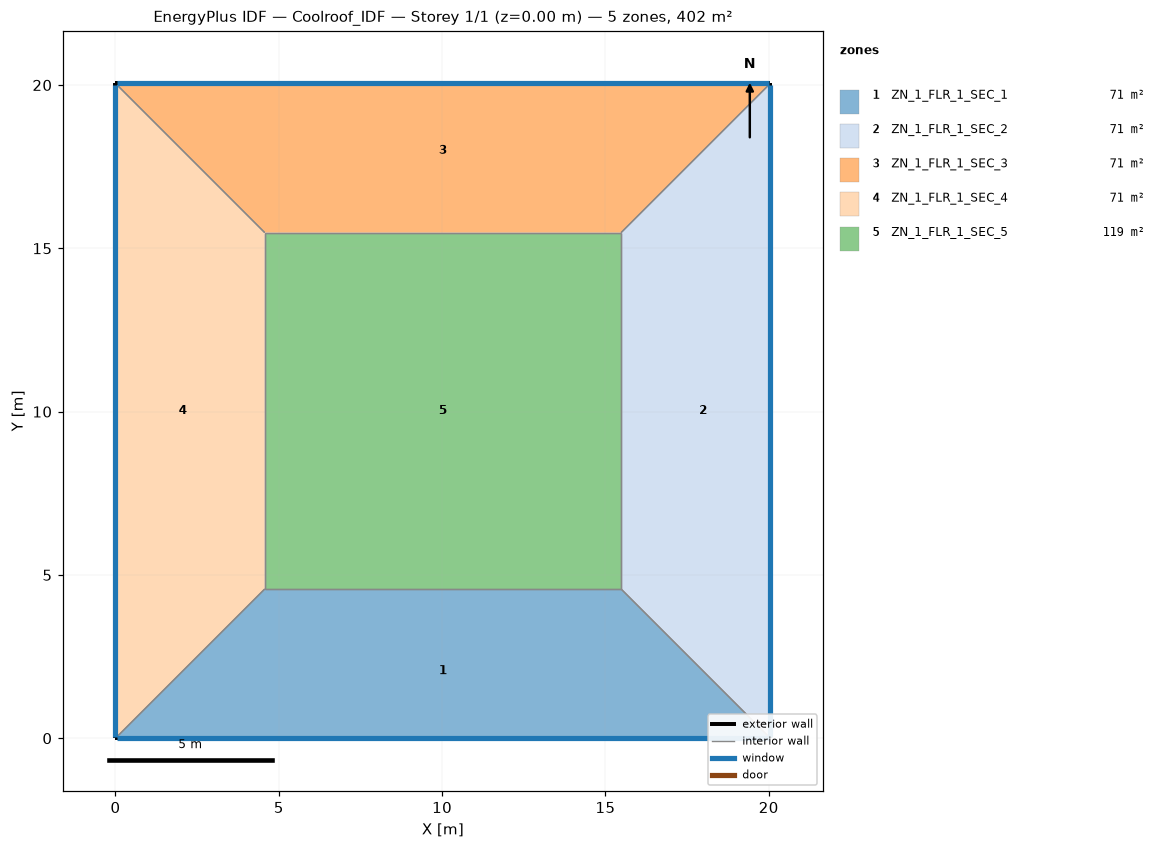
=== STOREY PLAN SPEC (per zone: floor XY polygon, exterior-wall plan segments, windows/doors) ===
zone 1: ZN_1_FLR_1_SEC_1  (70.7 m²)
  floor: (4.57, 4.57) (15.48, 4.57) (20.05, 0.00) (0.00, 0.00)
  exterior wall: (0.00, 0.00) – (20.05, 0.00)  [20.0 m]
    window: (0.05, 0.00) – (20.00, 0.00)  [21.1 m²]
  interior walls: 3
zone 2: ZN_1_FLR_1_SEC_2  (70.7 m²)
  floor: (15.48, 4.57) (15.48, 15.48) (20.05, 20.05) (20.05, 0.00)
  exterior wall: (20.05, 0.00) – (20.05, 20.05)  [20.0 m]
    window: (20.05, 0.05) – (20.05, 20.00)  [21.1 m²]
  interior walls: 3
zone 3: ZN_1_FLR_1_SEC_3  (70.7 m²)
  floor: (0.00, 20.05) (20.05, 20.05) (15.48, 15.48) (4.57, 15.48)
  exterior wall: (20.05, 20.05) – (0.00, 20.05)  [20.0 m]
    window: (20.00, 20.05) – (0.05, 20.05)  [21.1 m²]
  interior walls: 3
zone 4: ZN_1_FLR_1_SEC_4  (70.7 m²)
  floor: (0.00, 20.05) (4.57, 15.48) (4.57, 4.57) (0.00, 0.00)
  exterior wall: (0.00, 20.05) – (0.00, 0.00)  [20.0 m]
    window: (0.00, 20.00) – (0.00, 0.05)  [21.1 m²]
  interior walls: 3
zone 5: ZN_1_FLR_1_SEC_5  (119.0 m²)
  floor: (4.57, 15.48) (15.48, 15.48) (15.48, 4.57) (4.57, 4.57)
  interior walls: 4

=== DERIVED (storey summary) ===
Building: Coolroof_IDF
Storey: 1 of 1  (floor level z = 0.00 m)
Storey gross floor area: 402.0 m²
Zones on this storey: 5
  - ZN_1_FLR_1_SEC_1: floor 70.7 m²; exterior wall 20.0 m (70.2 m²); 1 window(s) 21.1 m²; WWR 30.0%
  - ZN_1_FLR_1_SEC_2: floor 70.7 m²; exterior wall 20.0 m (70.2 m²); 1 window(s) 21.1 m²; WWR 30.0%
  - ZN_1_FLR_1_SEC_3: floor 70.7 m²; exterior wall 20.0 m (70.2 m²); 1 window(s) 21.1 m²; WWR 30.0%
  - ZN_1_FLR_1_SEC_4: floor 70.7 m²; exterior wall 20.0 m (70.2 m²); 1 window(s) 21.1 m²; WWR 30.0%
  - ZN_1_FLR_1_SEC_5: floor 119.0 m²
Zone adjacency (shared interzone walls):
  - ZN_1_FLR_1_SEC_1 ↔ ZN_1_FLR_1_SEC_2
  - ZN_1_FLR_1_SEC_1 ↔ ZN_1_FLR_1_SEC_4
  - ZN_1_FLR_1_SEC_1 ↔ ZN_1_FLR_1_SEC_5
  - ZN_1_FLR_1_SEC_2 ↔ ZN_1_FLR_1_SEC_3
  - ZN_1_FLR_1_SEC_2 ↔ ZN_1_FLR_1_SEC_5
  - ZN_1_FLR_1_SEC_3 ↔ ZN_1_FLR_1_SEC_4
  - ZN_1_FLR_1_SEC_3 ↔ ZN_1_FLR_1_SEC_5
  - ZN_1_FLR_1_SEC_4 ↔ ZN_1_FLR_1_SEC_5